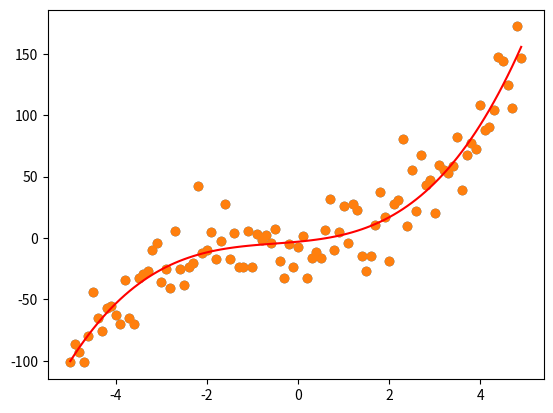

Reproduce this figure in Python.
# Import required libraries:
import numpy as np
import matplotlib.pyplot as plt

# Generate datapoints:
x = np.arange(-5,5,0.1)
y_noise = 20 * np.random.normal(size = len(x))
y = 1*(x**3) + 1*(x**2) + 1*x + 3+y_noise
plt.scatter(x,y)

# Make polynomial data:
x1 = x
x2 = np.power(x1,2)
x3 = np.power(x1,3)
n = len(x1)

# Reshaping data:
x1_new = np.reshape(x1,(n,1))
x2_new = np.reshape(x2,(n,1))
x3_new = np.reshape(x3,(n,1))

# First column of matrix X:
x_bias = np.ones((n,1))

# Form the complete x matrix:
x_new = np.append(x_bias,x1_new,axis=1)
x_new = np.append(x_new,x2_new,axis=1)
x_new = np.append(x_new,x3_new,axis=1)

# Finding transpose:
x_new_transpose = np.transpose(x_new)

# Finding dot product of original and transposed matrix :
x_new_transpose_dot_x_new = x_new_transpose.dot(x_new)

# Finding Inverse:
temp_1 = np.linalg.inv(x_new_transpose_dot_x_new)# Finding the dot product of transposed x and y :
temp_2 = x_new_transpose.dot(y)

# Finding coefficients:
theta = temp_1.dot(temp_2)
theta

# Store coefficient values in different variables:
beta_0 = theta[0]
beta_1 = theta[1]
beta_2 = theta[2]
beta_3 = theta[3]

# Plot the polynomial curve:
plt.scatter(x,y)
plt.plot(x,beta_0 + beta_1*x1 + beta_2*x2 + beta_3*x3,c="red")

# Prediction function:
def prediction(x1,x2,x3,beta_0,beta_1,beta_2,beta_3):
  y_pred = beta_0 + beta_1*x1 + beta_2*x2 + beta_3*x3
  return y_pred
 
# Making predictions:
pred = prediction(x1,x2,x3,beta_0,beta_1,beta_2,beta_3)
 
# Calculate accuracy of model:
def err(y_pred,y):
  var = (y - y_pred)
  var = var*var
  n = len(var)
  MSE = var.sum()
  MSE = MSE/n
 
  return MSE
 
# Calculating the error:
error = err(pred,y)
error
